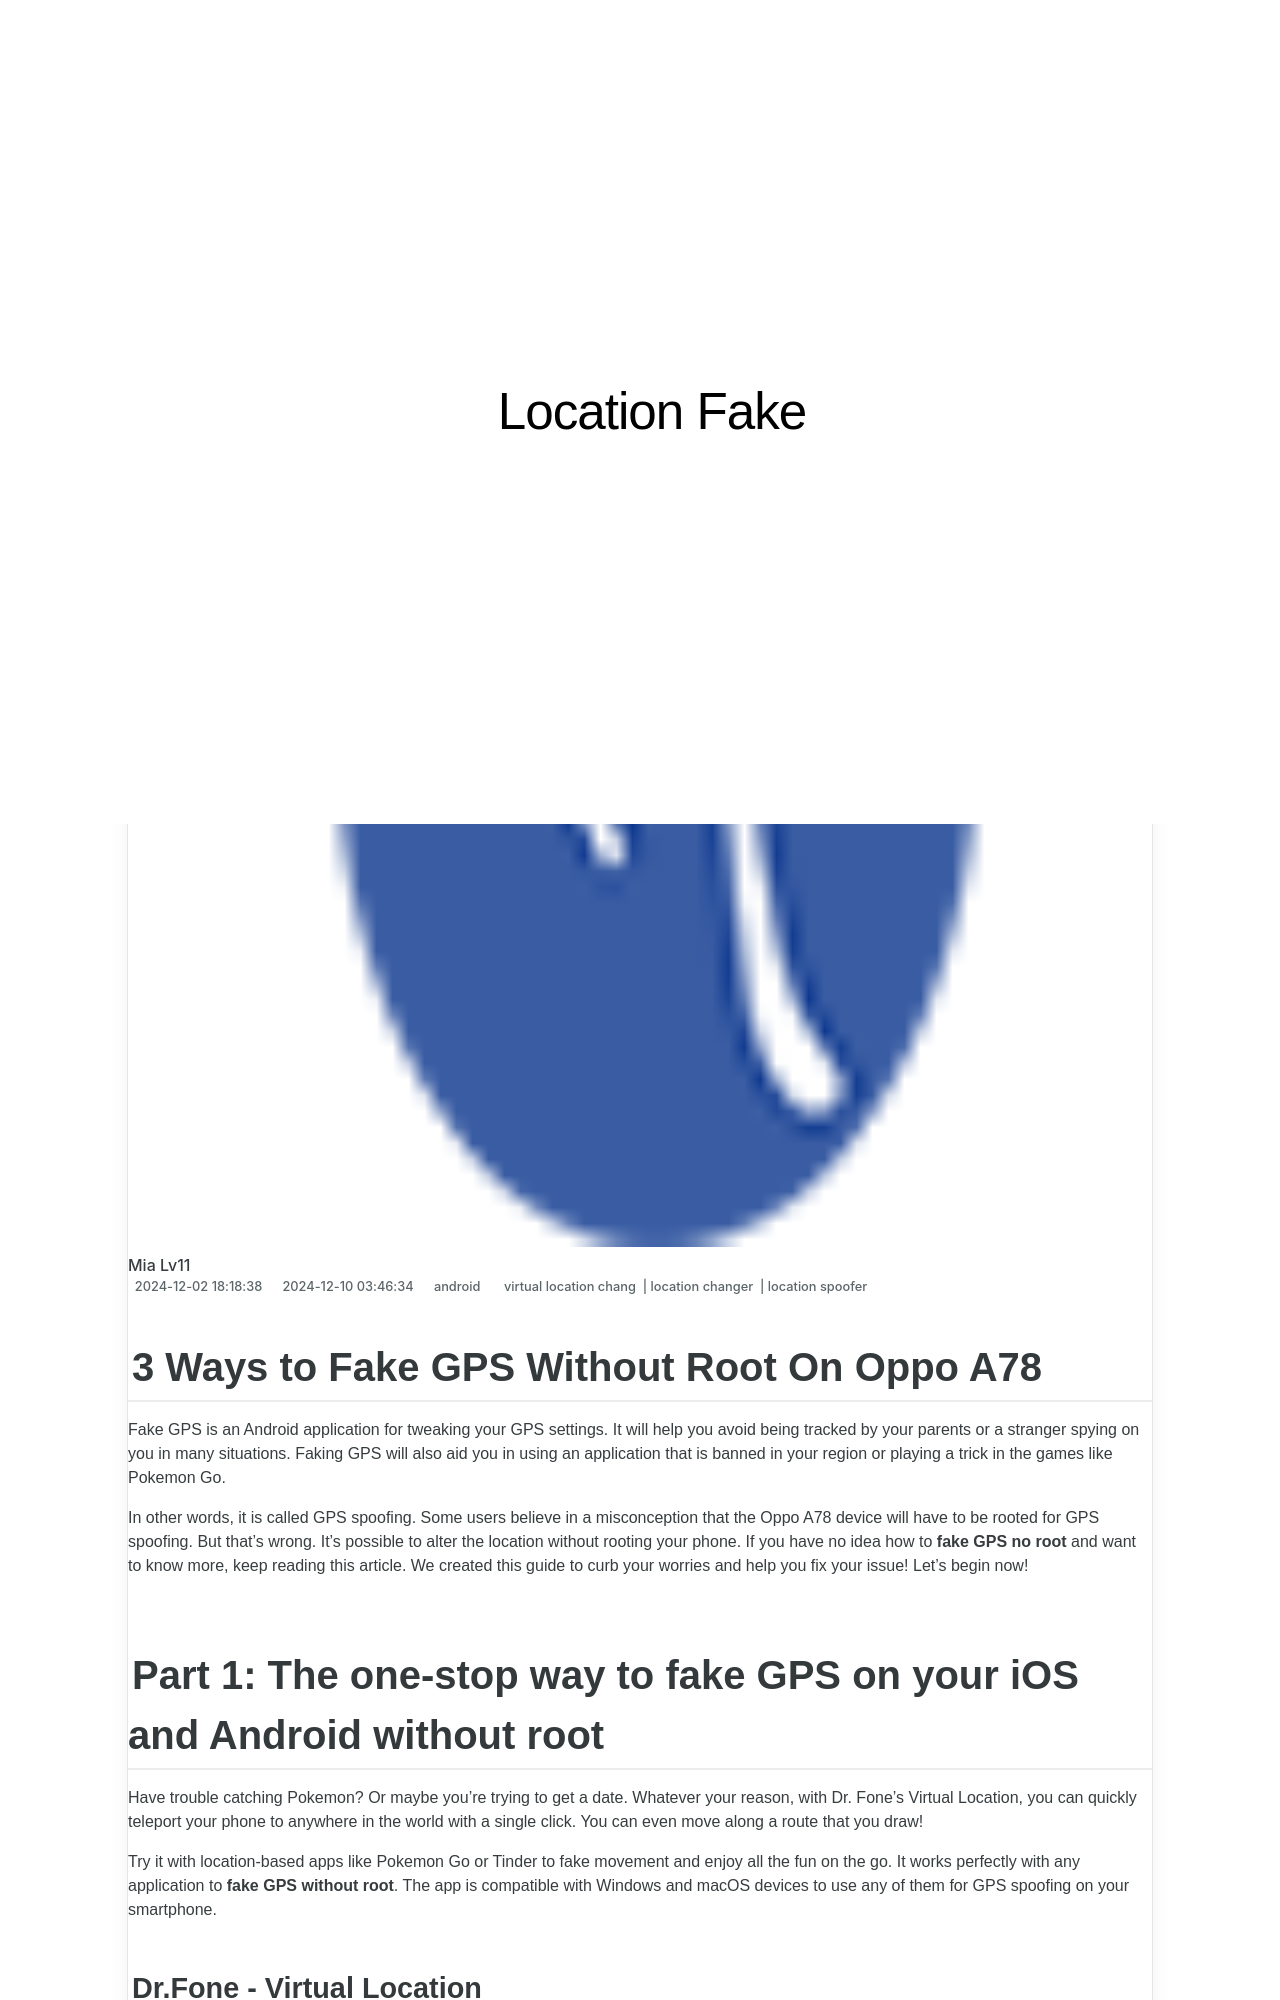

repository: techidaily/site-location-fake · page: 3-ways-to-fake-gps-without-root-on-oppo-a78-drfone-by-drfone-virtual-android/index.html · generator: jekyll

---
title: 3 Ways to Fake GPS Without Root On Oppo A78 | Dr.fone
date: 2024-12-02T18:18:38.587Z
updated: 2024-12-10T03:46:34.023Z
tags: 
  - virtual location chang
  - location changer
  - location spoofer
categories:
  - android
description: This article describes 3 Ways to Fake GPS Without Root On Oppo A78
excerpt: This article describes 3 Ways to Fake GPS Without Root On Oppo A78
keywords: fake location on android,change location on android,fake location on A78,change location on A78,fake gps location on android,change gps location on android
thumbnail: https://thmb.techidaily.com/a1ac37f5d8004b4ebc86b20658724b93ef9aff951f603f30c9c8797a450783bc.jpg
---

## 3 Ways to Fake GPS Without Root On Oppo A78

Fake GPS is an Android application for tweaking your GPS settings. It will help you avoid being tracked by your parents or a stranger spying on you in many situations. Faking GPS will also aid you in using an application that is banned in your region or playing a trick in the games like Pokemon Go.

In other words, it is called GPS spoofing. Some users believe in a misconception that the Oppo A78 device will have to be rooted for GPS spoofing. But that’s wrong. It’s possible to alter the location without rooting your phone. If you have no idea how to **fake GPS no root** and want to know more, keep reading this article. We created this guide to curb your worries and help you fix your issue! Let’s begin now!

## Part 1: The one-stop way to fake GPS on your iOS and Android without root

Have trouble catching Pokemon? Or maybe you're trying to get a date. Whatever your reason, with Dr. Fone's Virtual Location, you can quickly teleport your phone to anywhere in the world with a single click. You can even move along a route that you draw!

Try it with location-based apps like Pokemon Go or Tinder to fake movement and enjoy all the fun on the go. It works perfectly with any application to **fake GPS without root**. The app is compatible with Windows and macOS devices to use any of them for GPS spoofing on your smartphone.
